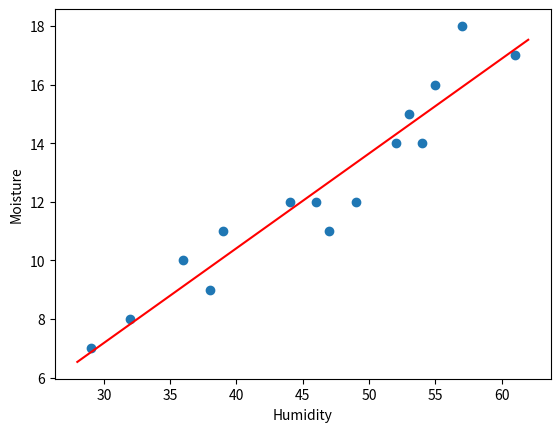

Generate this figure with matplotlib:
#Ex1-a
import numpy as np
humidity = np.array([46, 53, 29, 61, 36, 39, 47, 49, 52, 38, 55, 32, 57, 54, 44])
moisture = np.array([12, 15,  7, 17, 10, 11, 11, 12, 14,  9, 16,  8, 18, 14, 12])
xBar = humidity.mean()
yBar = moisture.mean()
n = len(humidity)
B_numerator   = (humidity * moisture).sum() - n * xBar * yBar
B_denominator = (humidity * humidity).sum() - n * xBar * xBar
B = B_numerator / B_denominator
A = yBar - B * xBar
print("X = {}\nY = {}".format(humidity, moisture))
print("Linear regression (y = Bx + A):")
print("B = {}, A = {}".format(B, A))

#Ex2-a
import matplotlib.pyplot as plt
plt.scatter(humidity, moisture)
plt.xlabel('Humidity')
plt.ylabel('Moisture')
px = np.array([humidity.min()-1, humidity.max()+1])
py = B * px + A
plt.plot(px,py,color='r')
plt.show()
